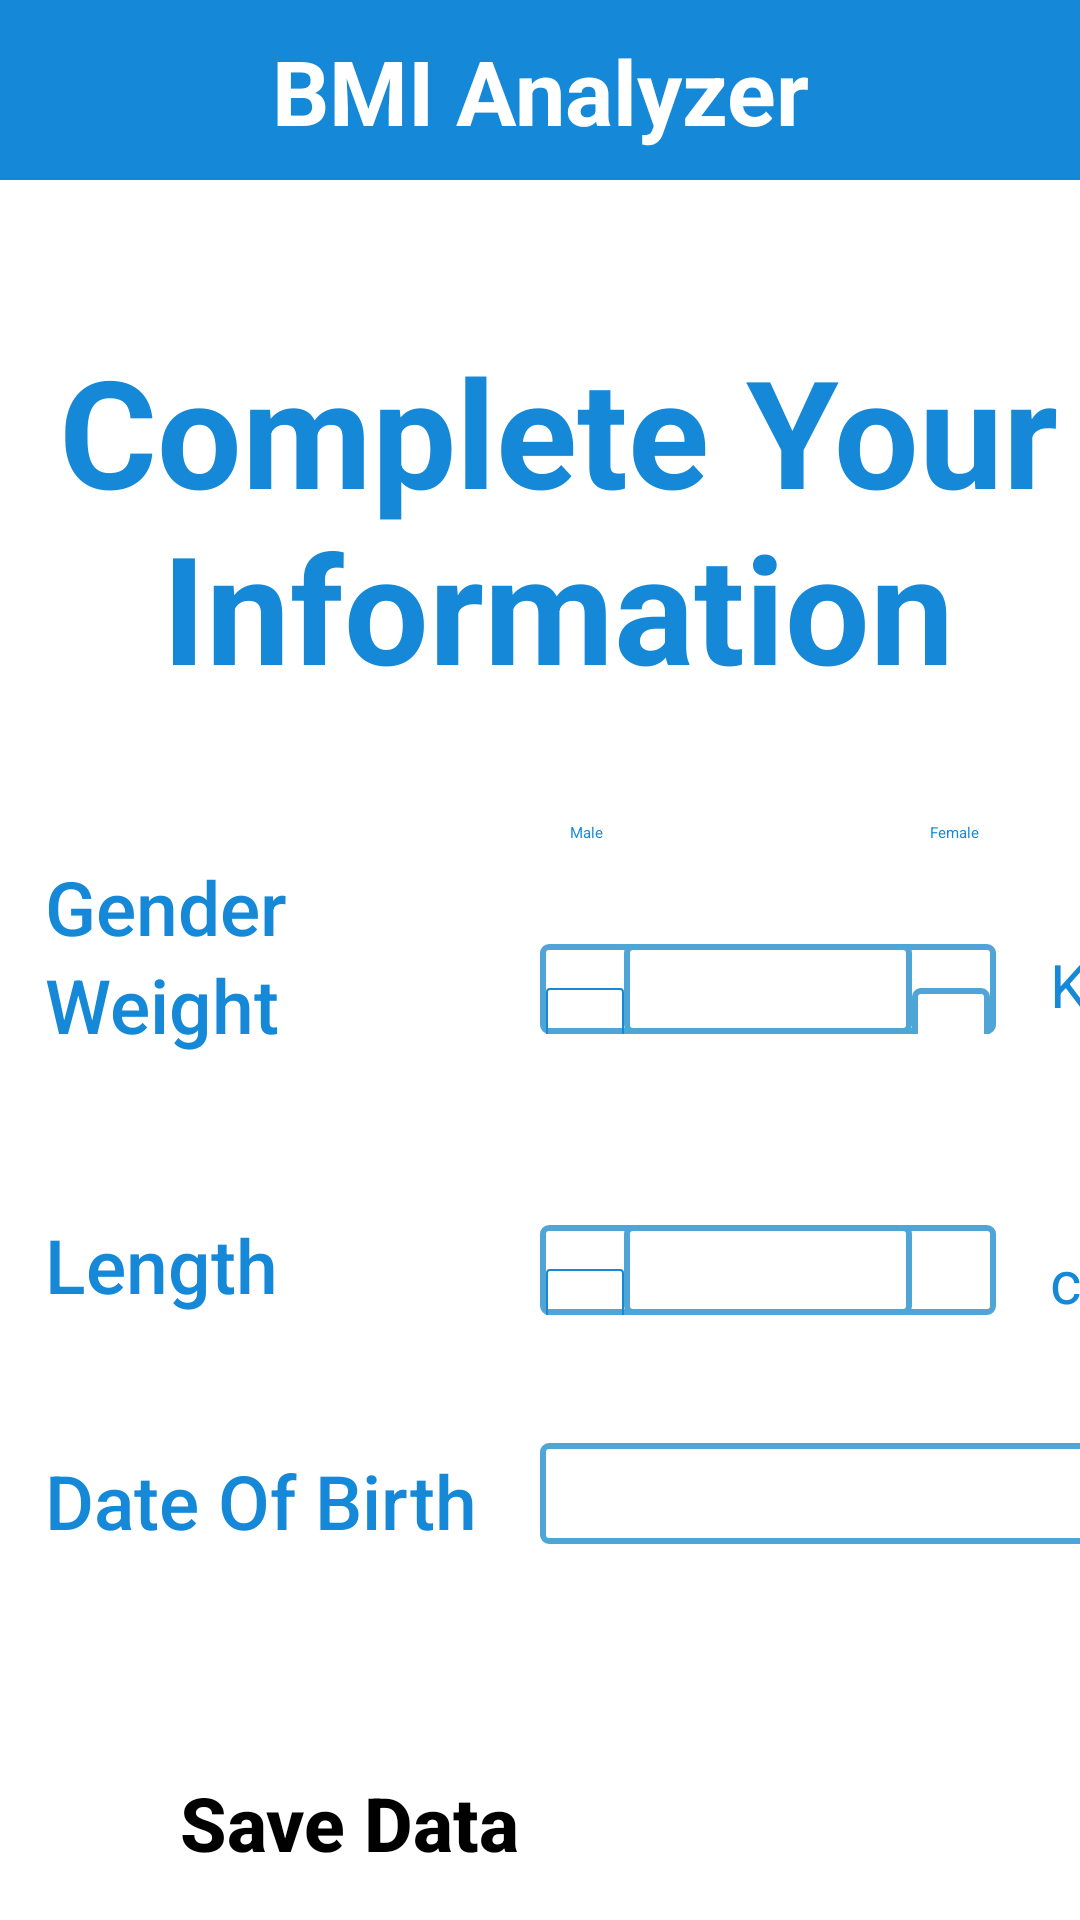

Reconstruct the res/layout file that produces this screen, plus the resources it refers to.
<!-- AndroidManifest.xml: application theme Theme.BMIAnalyzer -->
<!-- res/layout/activity_complete__information.xml -->
<?xml version="1.0" encoding="utf-8"?>
<LinearLayout xmlns:android="http://schemas.android.com/apk/res/android"
    xmlns:app="http://schemas.android.com/apk/res-auto"
    xmlns:tools="http://schemas.android.com/tools"
    android:layout_width="match_parent"
    android:layout_height="match_parent"
    tools:context=".Complete_Information"
    android:orientation="vertical">
    <TextView
        android:id="@+id/Registration_tittle"
        android:layout_width="match_parent"
        android:layout_height="60dp"
        android:background="@color/blue"
        android:paddingTop="10dp"
        android:text="@string/app_name"
        android:textAlignment="center"
        android:textColor="#FFFFFF"
        android:textSize="30sp"
        android:textStyle="bold" />

    <TextView
        android:id="@+id/text_newaccount"
        android:layout_width="wrap_content"
        android:layout_height="wrap_content"
        android:fontFamily="sans-serif"
        android:text="@string/complete"
        android:gravity="center_horizontal"
        android:textColor="@color/blue"
        android:textSize="50sp"
        android:textStyle="bold"
        android:translationX="6dp"
        android:translationY="50dp" />
    <TextView
        android:id="@+id/textgenderView"
        android:layout_width="97dp"
        android:layout_height="wrap_content"
        android:fontFamily="sans-serif-medium"
        android:text="@string/Gender"
        android:textColor="@color/blue"
        android:textSize="25sp"
        android:translationX="15dp"
        android:translationY="100dp"
        />

    <LinearLayout
        android:layout_width="200dp"
        android:layout_height="wrap_content"
        android:orientation="horizontal"
        android:translationX="180dp"
        android:translationY="55dp">

        <RadioButton
            android:id="@+id/maleradioButton"
            android:layout_width="100dp"
            android:layout_height="wrap_content"
            android:buttonTint="@color/blue"
            android:checked="true"
            android:text="@string/Male"
            android:textColor="@color/blue"
            android:translationX="10dp"

            />

        <RadioButton
            android:id="@+id/femaleradioButton"
            android:layout_width="100dp"
            android:layout_height="wrap_content"
            android:buttonTint="@color/blue"
            android:text="@string/Female"
            android:textColor="@color/blue"
            android:translationX="30dp"></RadioButton>
    </LinearLayout>

    <TextView
        android:id="@+id/texttestView"
        android:layout_width="wrap_content"
        android:layout_height="wrap_content"
        android:fontFamily="sans-serif-medium"
        android:text="@string/Weight"
        android:textColor="@color/blue"
        android:textSize="25sp"
        android:translationX="15dp"
        android:translationY="92dp"
        />

    <LinearLayout
        android:layout_width="152dp"
        android:layout_height="30dp"
        android:background="@drawable/back"
        android:orientation="horizontal"
        android:translationX="180dp"
        android:translationY="55dp">


        <Button
            android:id="@+id/button"
            android:layout_width="26dp"
            android:layout_height="20dp"
            android:background="@drawable/button_border"
            android:foreground="@drawable/mines"

            android:translationX="2dp"
            android:translationY="4dp" />

        <EditText
            android:id="@+id/textView2"
            android:layout_width="96dp"
            android:layout_height="match_parent"
            android:background="@drawable/back"
            android:textColor="@color/blue"
            android:textSize="15sp"
            android:translationX="2dp"
            android:translationY="0dp" />

        <Button
            android:id="@+id/addbutton"
            android:layout_width="26dp"
            android:layout_height="20dp"
            android:foreground="@drawable/add"
            android:translationX="2dp"
            android:translationY="4dp"
            android:background="@drawable/back"/>


    </LinearLayout>

    <TextView
        android:id="@+id/textkgView3"
        android:layout_width="40dp"
        android:layout_height="40dp"
        android:text="@string/Kg"
        android:textColor="@color/blue"
        android:textSize="20sp"
        android:translationX="350dp"
        android:translationY="25dp"
        />

    <TextView
        android:id="@+id/textlenghtView2View"
        android:layout_width="wrap_content"
        android:layout_height="wrap_content"
        android:fontFamily="sans-serif-medium"
        android:text="@string/length"
        android:textColor="@color/blue"
        android:textSize="25sp"
        android:translationX="15dp"
        android:translationY="75dp"
        />

    <LinearLayout
        android:layout_width="152dp"
        android:layout_height="30dp"
        android:background="@drawable/back"
        android:orientation="horizontal"
        android:translationX="180dp"
        android:translationY="45dp">


        <Button
            android:id="@+id/button2"
            android:layout_width="26dp"
            android:layout_height="20dp"
            android:background="@drawable/button_border"
            android:foreground="@drawable/mines"
            android:translationX="2dp"
            android:translationY="4dp" />

        <EditText
            android:id="@+id/lenghttextView2"
            android:layout_width="96dp"
            android:layout_height="match_parent"
            android:background="@drawable/back"
            android:textColor="@color/blue"
            android:textSize="15sp"
            android:translationY="0dp"
            android:translationX="2dp"/>

        <Button
            android:id="@+id/lenghtaddbutton"
            android:layout_width="26dp"
            android:layout_height="20dp"
            android:foreground="@drawable/add"
            android:translationX="2dp"
            android:translationY="4dp" />


    </LinearLayout>

    <TextView
        android:id="@+id/textcmView3"
        android:layout_width="40dp"
        android:layout_height="40dp"
        android:text="cm"
        android:textColor="@color/blue"
        android:textSize="20sp"
        android:translationX="350dp"
        android:translationY="20dp"
        />
    <TextView
        android:id="@+id/texbirthView"
        android:layout_width="wrap_content"
        android:layout_height="wrap_content"
        android:fontFamily="sans-serif-medium"
        android:text="@string/dateOfBirth"
        android:textColor="@color/blue"
        android:textSize="25sp"
        android:translationX="15dp"
        android:translationY="50dp"
       />


    <EditText
        android:id="@+id/textbirthtView2"
        android:layout_width="204dp"
        android:layout_height="wrap_content"
        android:background="@drawable/back"
        android:inputType="date"
        android:textColor="@color/blue"
        android:textSize="25sp"
        android:translationX="180dp"
        android:translationY="14dp" />

    <Button
        android:id="@+id/savedata"
        android:layout_width="300dp"
        android:layout_height="60dp"
        android:backgroundTint="@color/blue"
        android:fontFamily="sans-serif-medium"
        android:text="@string/saveData_Button"
        android:textAppearance="@style/TextAppearance.AppCompat.Display1"
        android:textSize="25dp"
        android:textStyle="bold"
        android:translationX="60dp"
        android:translationY="90dp" />

</LinearLayout>
<!-- resources referenced by this layout -->
<resources>
  <color name="blue">#1588D8</color>
  <!-- drawable add: jpeg bitmap (drawable, 9287 bytes) -->
  <!-- drawable back (drawable) -->
  <shape xmlns:android="http://schemas.android.com/apk/res/android" android:shape="rectangle" >
      <solid android:color="@android:color/white" />
      <stroke android:width="2dp" android:color="#4fa5d5"/>
      <corners android:radius="2dp" />
  </shape>
  <!-- drawable button_border (drawable) -->
  <?xml version="1.0" encoding="utf-8"?>
  <shape xmlns:android="http://schemas.android.com/apk/res/android"
      android:shape="rectangle" >
  
      <corners android:radius="1dp" />
  
      <stroke
          android:width="2px"
          android:color="@color/blue" />
  </shape>
  <!-- drawable mines: jpeg bitmap (drawable, 6049 bytes) -->
  <string name="Female">Female</string>
  <string name="Gender">Gender</string>
  <string name="Kg">Kg</string>
  <string name="Male">Male</string>
  <string name="Weight">Weight</string>
  <string name="app_name">BMI Analyzer</string>
  <string name="complete">Complete Your Information</string>
  <string name="dateOfBirth">Date Of Birth</string>
  <string name="length">Length</string>
  <string name="saveData_Button">Save Data</string>
</resources>
